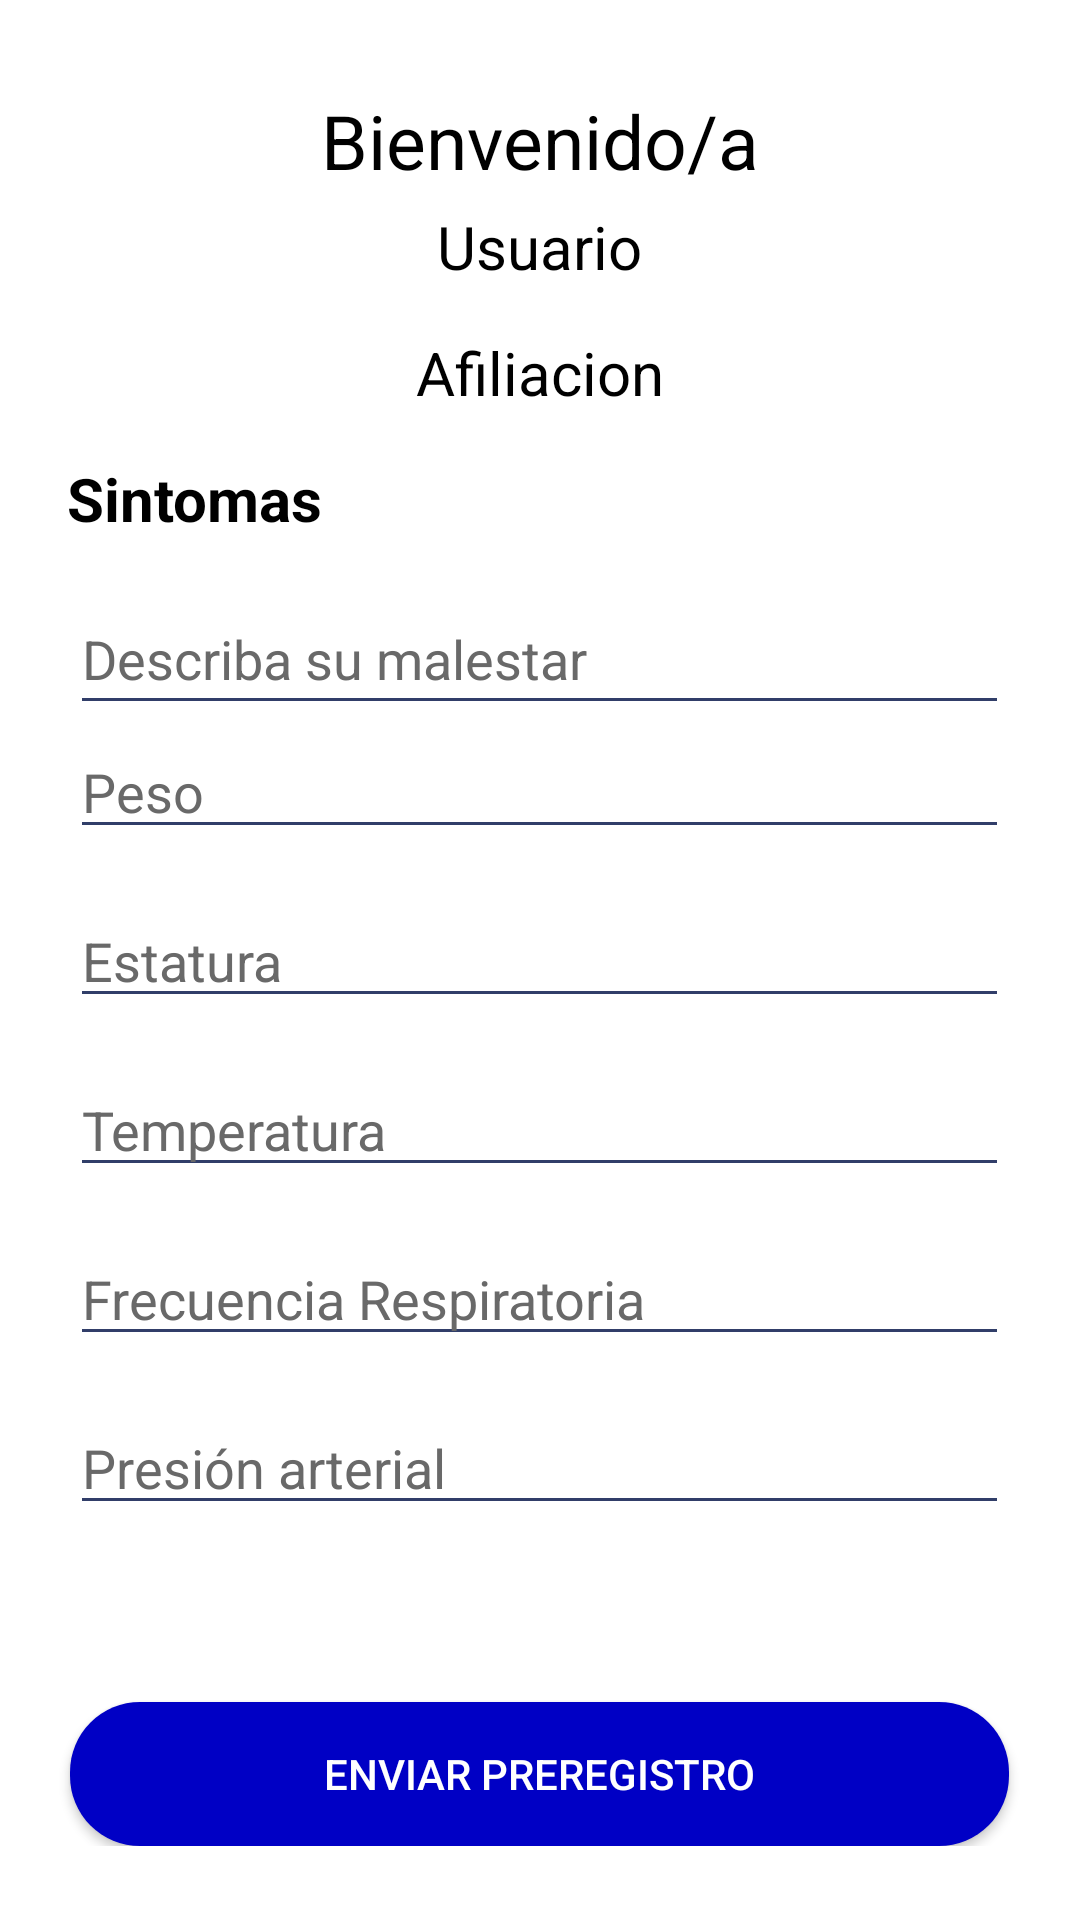

Layout XML and referenced resources for this Android screen:
<!-- AndroidManifest.xml: application theme Theme.AppCompat.NoActionBar -->
<!-- res/layout/activity_preregistro.xml -->
<?xml version="1.0" encoding="utf-8"?>
<androidx.constraintlayout.widget.ConstraintLayout xmlns:android="http://schemas.android.com/apk/res/android"
    xmlns:app="http://schemas.android.com/apk/res-auto"
    xmlns:tools="http://schemas.android.com/tools"
    android:layout_width="match_parent"
    android:layout_height="match_parent"
    android:background="@color/white"
    tools:context=".Preregistro">

    <ScrollView
        android:layout_width="match_parent"
        android:layout_height="match_parent"
        app:layout_constraintBottom_toBottomOf="parent"
        app:layout_constraintEnd_toEndOf="parent"
        app:layout_constraintStart_toStartOf="parent"
        app:layout_constraintTop_toTopOf="parent">

        <LinearLayout
            android:layout_width="match_parent"
            android:layout_height="wrap_content"
            android:gravity="center"
            android:orientation="vertical">

            <TextView
                android:id="@+id/textView4"
                android:layout_width="315dp"
                android:layout_height="wrap_content"
                android:layout_marginTop="30dp"
                android:layout_marginBottom="5dp"
                android:text="Bienvenido/a"
                android:textSize="25dp"
                android:textColor="@color/black"
                android:textAlignment="center"/>

            <TextView
                android:id="@+id/lblUsuario"
                android:layout_width="315dp"
                android:layout_height="wrap_content"
                android:layout_marginBottom="15dp"
                android:text="Usuario"
                android:textSize="20dp"
                android:textColor="@color/black"
                android:textAlignment="center"/>

            <TextView
                android:id="@+id/lblAfil"
                android:layout_width="match_parent"
                android:layout_height="wrap_content"
                android:layout_marginBottom="15dp"
                android:text="Afiliacion"
                android:textAlignment="center"
                android:textColor="@color/black"
                android:textSize="20dp" />

            <TextView
                android:id="@+id/textView6"
                android:layout_width="315dp"
                android:layout_height="wrap_content"
                android:layout_marginBottom="15dp"
                android:text="Sintomas"
                android:textSize="20dp"
                android:textColor="@color/black"
                android:textStyle="bold"/>

            <EditText
                android:id="@+id/txtDescripcion"
                android:layout_width="313dp"
                android:layout_height="47dp"
                android:backgroundTint="#313E69"
                android:ems="10"
                android:hint="Describa su malestar"
                android:inputType="textPersonName"
                android:maxLines="15"
                android:text=""
                android:textColor="@color/black"
                android:textColorHint="#696969" />

            <EditText
                android:id="@+id/txtPeso"
                android:layout_width="313dp"
                android:layout_height="wrap_content"
                android:layout_marginBottom="15dp"
                android:ems="10"
                android:text=""
                android:textColor="@color/black"
                android:hint="Peso"
                android:backgroundTint="#313E69"
                android:textColorHint="#696969"
                android:inputType="numberDecimal" />

            <EditText
                android:id="@+id/txtEstatura"
                android:layout_width="313dp"
                android:layout_height="wrap_content"
                android:layout_marginBottom="15dp"
                android:ems="10"
                android:text=""
                android:textColor="@color/black"
                android:hint="Estatura"
                android:backgroundTint="#313E69"
                android:textColorHint="#696969"
                android:inputType="number" />

            <EditText
                android:id="@+id/txtTemp"
                android:layout_width="313dp"
                android:layout_height="wrap_content"
                android:layout_marginBottom="15dp"
                android:backgroundTint="#313E69"
                android:ems="10"
                android:hint="Temperatura"
                android:inputType="numberDecimal"
                android:text=""
                android:textColor="@color/black"
                android:textColorHint="#696969" />

            <EditText
                android:id="@+id/txtFrecResp"
                android:layout_width="313dp"
                android:layout_height="wrap_content"
                android:layout_marginBottom="15dp"
                android:backgroundTint="#313E69"
                android:ems="10"
                android:hint="Frecuencia Respiratoria"
                android:inputType="number"
                android:text=""
                android:textColor="@color/black"
                android:textColorHint="#696969" />

            <EditText
                android:id="@+id/txtPresionA"
                android:layout_width="313dp"
                android:layout_height="wrap_content"
                android:layout_marginBottom="15dp"
                android:backgroundTint="#313E69"
                android:ems="10"
                android:hint="Presión arterial"
                android:inputType="number"
                android:text=""
                android:textColor="@color/black"
                android:textColorHint="#696969" />

            <Spinner
                android:id="@+id/spinner"
                android:layout_width="313dp"
                android:layout_height="wrap_content"
                android:layout_marginBottom="20dp"/>

            <Button
                android:id="@+id/button2"
                android:layout_width="313dp"
                android:layout_height="wrap_content"
                android:text="Enviar preregistro"
                android:onClick="onClickEnviarPreregistro"
                android:background="@drawable/bordes_redondos"/>


        </LinearLayout>
    </ScrollView>
</androidx.constraintlayout.widget.ConstraintLayout>
<!-- resources referenced by this layout -->
<resources>
  <!-- drawable bordes_redondos (drawable) -->
  <?xml version="1.0" encoding="utf-8"?>
  <shape xmlns:android="http://schemas.android.com/apk/res/android">
      <solid android:color="#0000C5"/>
      <stroke android:width="0dp"
          android:color="#fff"/>
      <corners android:radius="70px"/>
  </shape>
  <!-- not gathered from this repository: default colours our renderer supplied (Android Studio template values) -->
  <color name="black">#FF000000</color>
  <color name="white">#FFFFFFFF</color>
</resources>
